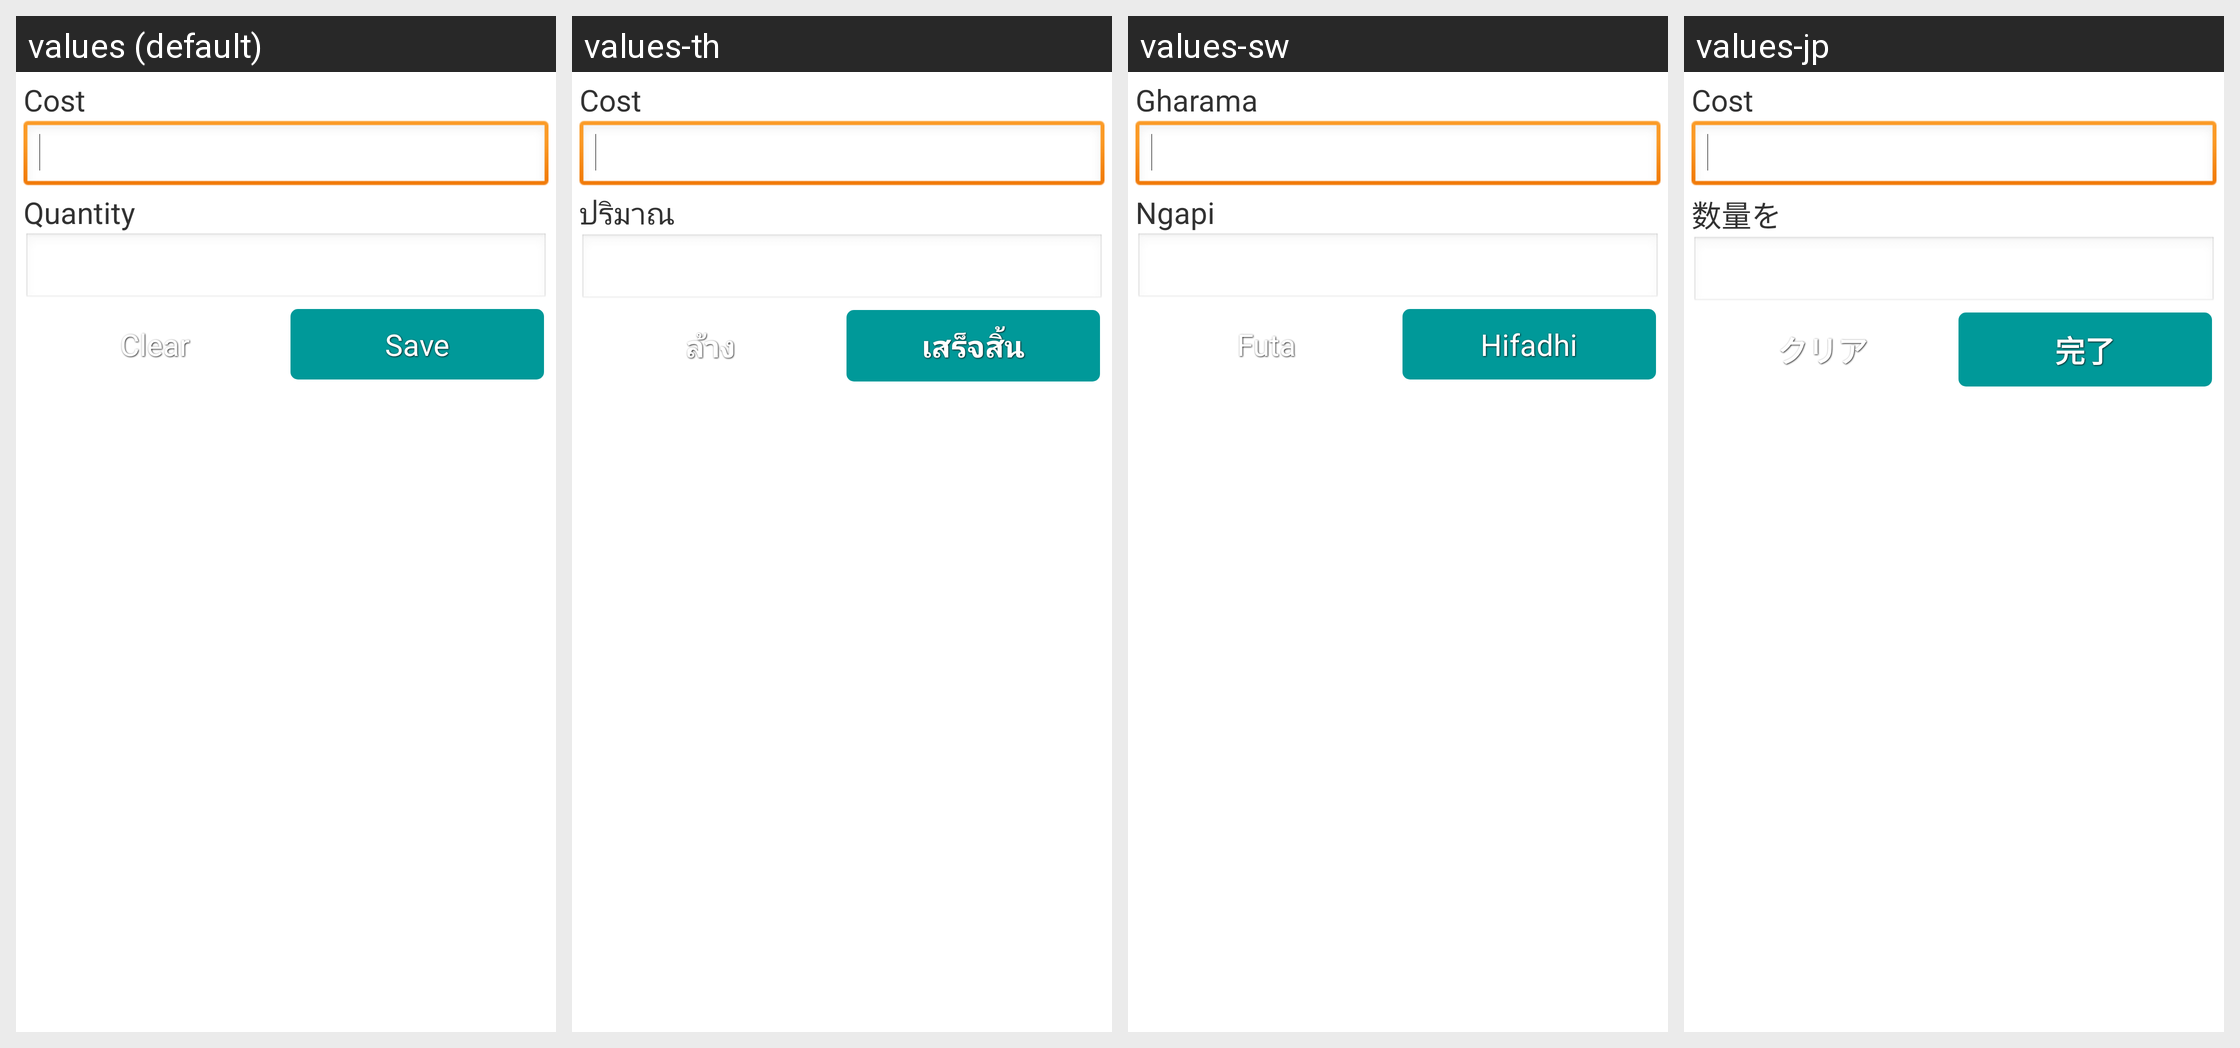

Locale-by-locale string values for the Android screen shown in this grid:
Android screen res/layout/layout_addstock.xml rendered under 4 locales, left to right: values (default), values-th, values-sw, values-jp. Device: Nexus 5 (rendered at 1080×1920; each locale shown at half size, 540×960, under a caption strip naming it); theme AppTheme.
Strings drawn on this screen, with the default value and each locale's value (text and hints the layout hard-codes, and strings that could not be matched under every locale, appear in the picture but are not listed):

costPrice
  values: Cost
  values-th: Cost  [not translated; the default value is used]
  values-sw: Gharama
  values-jp: Cost  [not translated; the default value is used]

quantity
  values: Quantity
  values-th: ปริมาณ
  values-sw: Ngapi
  values-jp: 数量を

clear
  values: Clear
  values-th: ล้าง
  values-sw: Futa
  values-jp: クリア

save
  values: Save
  values-th: เสร็จสิ้น
  values-sw: Hifadhi
  values-jp: 完了
